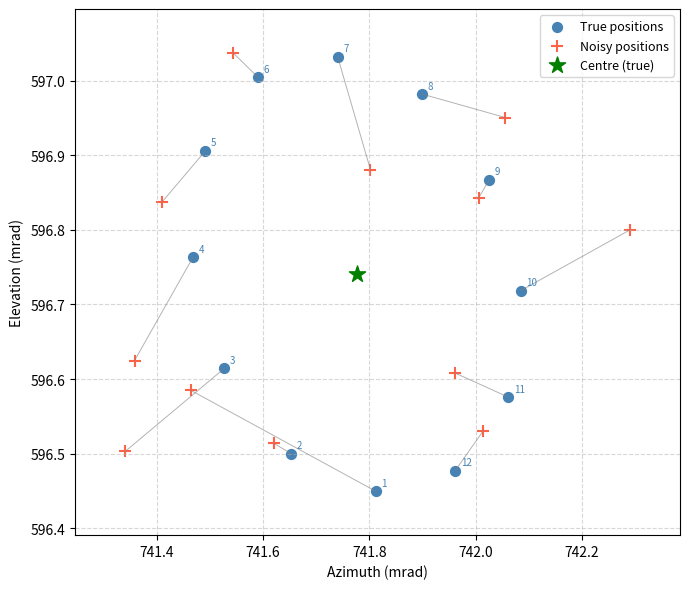
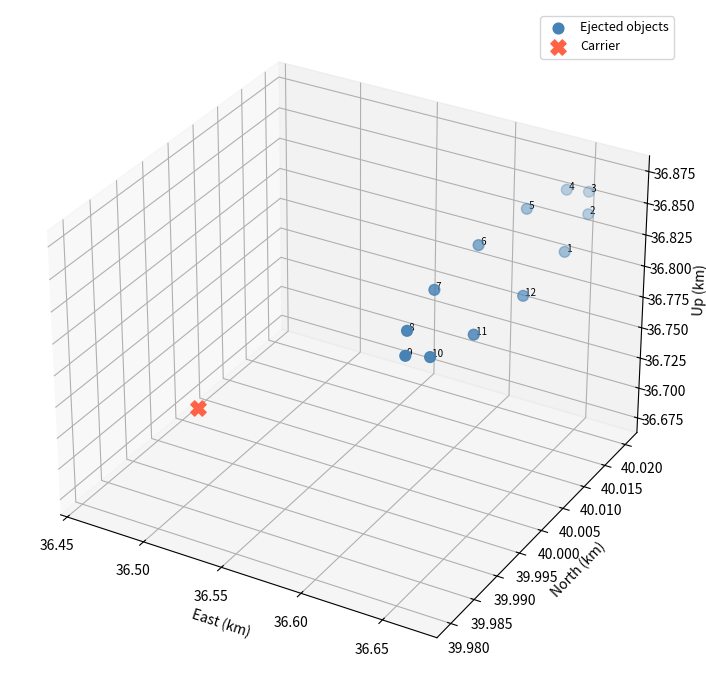
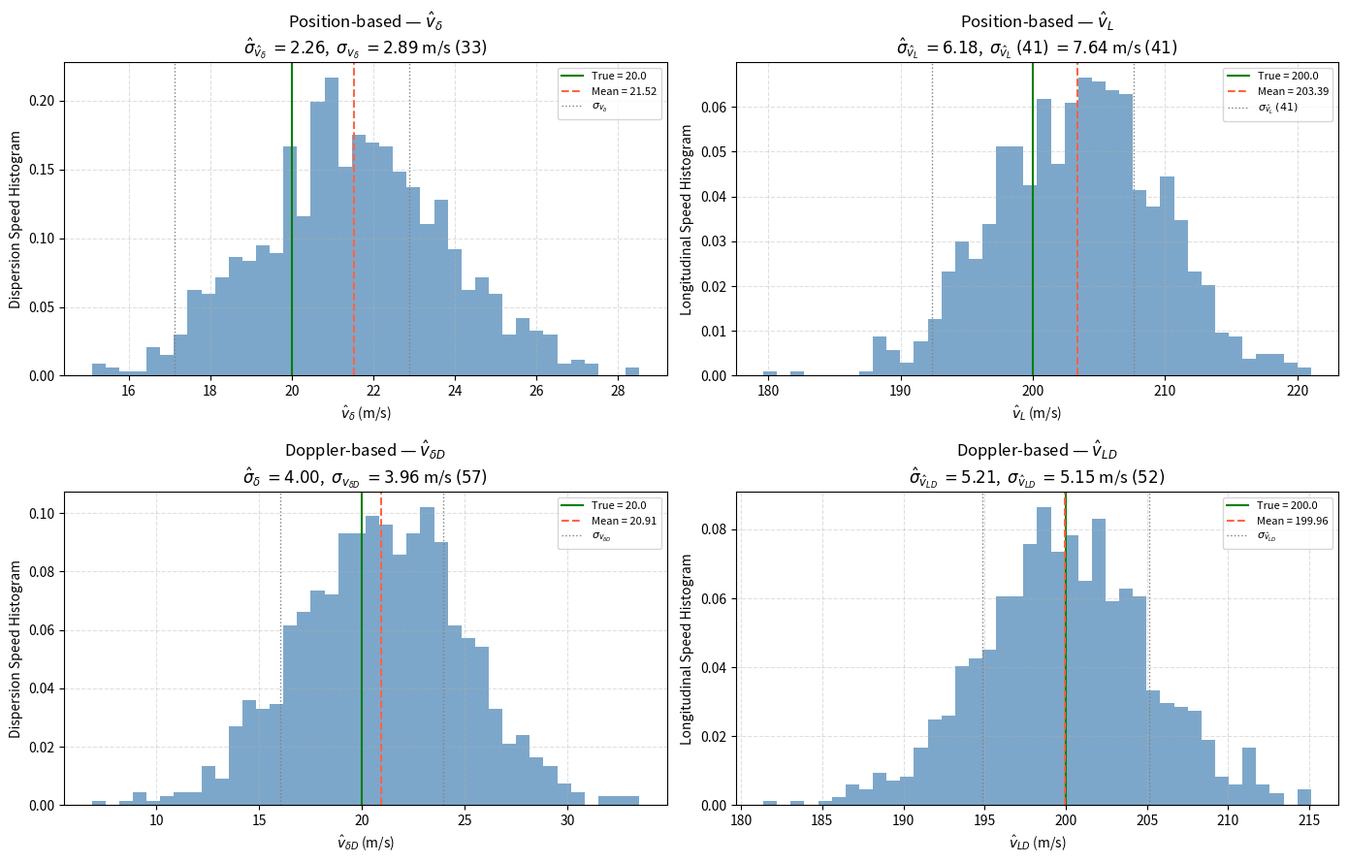

Write the Python code that produced these figures, in order.
#!/usr/bin/env python3
from __future__ import annotations

import argparse
from dataclasses import dataclass, asdict
from pathlib import Path

import numpy as np
import matplotlib

matplotlib.use("Agg")
import matplotlib.pyplot as plt
from mpl_toolkits.mplot3d import Axes3D


# ---------------------------------------------------------------------------
# Coordinate transforms
# ---------------------------------------------------------------------------


def cart2sph_ENU(xyz: np.ndarray) -> np.ndarray:
    x = xyz[..., 0]
    y = xyz[..., 1]
    z = xyz[..., 2]

    r = np.sqrt(x * x + y * y + z * z)
    rho = np.sqrt(x * x + y * y)

    az = np.arctan2(x, y)  # clockwise from North (ENU)
    el = np.arctan2(z, rho)

    return np.stack([r, az, el], axis=-1)


def sph2cart_ENU(rae: np.ndarray) -> np.ndarray:
    r = rae[..., 0]
    az = rae[..., 1]
    el = rae[..., 2]

    rho = r * np.cos(el)
    z = r * np.sin(el)
    x = rho * np.sin(az)
    y = rho * np.cos(az)

    return np.stack([x, y, z], axis=-1)


# ---------------------------------------------------------------------------
# Rotation matrices  (Eqs. 7–10)
# ---------------------------------------------------------------------------


def A1(alpha_c: float) -> np.ndarray:
    ca, sa = np.cos(alpha_c), np.sin(alpha_c)
    return np.array([[ca, sa, 0.0], [-sa, ca, 0.0], [0.0, 0.0, 1.0]])


def A2(eps_c: float) -> np.ndarray:
    ce, se = np.cos(eps_c), np.sin(eps_c)
    return np.array([[1.0, 0.0, 0.0], [0.0, se, ce], [0.0, -ce, se]])


def A_total(alpha_c: float, eps_c: float) -> np.ndarray:
    # Eq. (10)
    ca, sa = np.cos(alpha_c), np.sin(alpha_c)
    ce, se = np.cos(eps_c), np.sin(eps_c)

    return np.array(
        [
            [ca, sa * se, sa * ce],
            [-sa, ca * se, ca * ce],
            [0.0, -ce, se],
        ],
        dtype=float,
    )


# ---------------------------------------------------------------------------
# Cartesian noise MSE via linearised Jacobian
# ---------------------------------------------------------------------------


def cartesian_noise_MSE(
    r: float, az: float, el: float, sigma_r: float, sigma_az: float, sigma_el: float
) -> float:
    cos_el = np.cos(el)
    sin_el = np.sin(el)
    cos_az = np.cos(az)
    sin_az = np.sin(az)

    # Jacobian of sph2cart at (r, az, el)
    J = np.array(
        [
            [cos_el * sin_az, r * cos_el * cos_az, -r * sin_el * sin_az],
            [cos_el * cos_az, -r * cos_el * sin_az, -r * sin_el * cos_az],
            [sin_el, 0.0, r * cos_el],
        ]
    )

    R_sph = np.diag([sigma_r**2, sigma_az**2, sigma_el**2])
    R_xyz = J @ R_sph @ J.T
    return float(np.trace(R_xyz))


# ---------------------------------------------------------------------------
# Simulation parameters  (Section 5)
# ---------------------------------------------------------------------------


@dataclass(frozen=True)
class Params:
    n: int = 12
    t0: float = 0.0
    t_rho: float = 1.0
    g: float = 9.81

    v_delta: float = 20.0  # lateral speed
    v_L: float = 200.0  # longitudinal speed

    xc_m: tuple = (40e3, 40e3, 40e3)
    vc_mps: tuple = (-3.2e3, 0.0, -3.0e3)

    alpha_c_deg: float = -90.0
    eps_c_deg: float = -43.0

    # Measurement noise
    sigma_r: float = 5.0
    sigma_az: float = 0.15e-3
    sigma_el: float = 0.15e-3
    sigma_D: float = 1.0

    # Carrier track errors (Eqs. 40–41, 51–52)
    sigma_p: float = 5.0
    sigma_vc: float = 5.0

    me_over_mc: float = 0.1
    seed: int = 0


# ---------------------------------------------------------------------------
# Core simulation
# ---------------------------------------------------------------------------


def run_sim(p: Params) -> dict:
    rng = np.random.default_rng(p.seed)

    n = p.n
    dt = p.t_rho - p.t0

    xc = np.array(p.xc_m, dtype=float)
    vc = np.array(p.vc_mps, dtype=float)

    alpha_c = np.deg2rad(p.alpha_c_deg)
    eps_c = np.deg2rad(p.eps_c_deg)

    # Unit circle of dispersion directions
    angles = 2.0 * np.pi * np.arange(1, n + 1) / n
    v_unit_circle = np.stack(
        [np.sin(angles), np.cos(angles), np.zeros_like(angles)], axis=1
    )

    # Rotate into plane orthogonal to carrier velocity (Eq. 12)
    A = A_total(alpha_c, eps_c)
    A_inv = A.T
    v_unit_disp = (A @ v_unit_circle.T).T

    vc_norm = np.linalg.norm(vc)
    one_vc = vc / vc_norm

    v_disp = p.v_delta * v_unit_disp
    v_long = p.v_L * one_vc

    # Object velocities and positions (Eqs. 13–16)
    v_obj0 = vc[None, :] + v_disp + v_long[None, :]
    grav_term = np.array([0.0, 0.0, -p.g]) * (dt**2) / 2.0
    x_obj_true = xc[None, :] + v_obj0 * dt + grav_term[None, :]

    # Carrier after ejection (Eq. 43)
    vce = (vc_norm - p.me_over_mc * p.v_L) / (1.0 - p.me_over_mc)
    v_car_after = vce * one_vc
    x_car_true = xc + v_car_after * dt + grav_term

    # Spherical measurements (Eq. 17)
    u_obj_true = cart2sph_ENU(x_obj_true)

    # Add measurement noise
    noise = np.stack(
        [
            rng.normal(0.0, p.sigma_r, size=n),
            rng.normal(0.0, p.sigma_az, size=n),
            rng.normal(0.0, p.sigma_el, size=n),
        ],
        axis=1,
    )
    u_obj_noisy = u_obj_true + noise

    # Back to Cartesian (Eq. 22)
    z_obj_true = sph2cart_ENU(u_obj_true)
    z_obj_noisy = sph2cart_ENU(u_obj_noisy)

    # Object centroid (Eq. 24)
    z0_true = z_obj_true.mean(axis=0)
    z0_noisy = z_obj_noisy.mean(axis=0)

    # Rotate into circular frame (Eq. 25)
    y_true = (A_inv @ (z_obj_true - z0_true).T).T
    y_noisy = (A_inv @ (z_obj_noisy - z0_noisy).T).T

    # Noisy carrier estimates (Fix 2)
    xc_hat = xc + rng.normal(0.0, p.sigma_p / np.sqrt(3), size=3)
    vc_hat_norm = np.linalg.norm(vc) + rng.normal(0.0, p.sigma_vc)
    # vc_hat_vec = vc + rng.normal(0.0, p.sigma_vc / np.sqrt(3), size=3)
    # vc_hat_norm = np.linalg.norm(vc_hat_vec)

    # LOS geometry
    one_LOS_carrier = xc / np.linalg.norm(xc)
    one_LOS_obj = x_obj_true / np.linalg.norm(x_obj_true, axis=1, keepdims=True)

    phi_disp = np.sum(v_unit_disp * one_LOS_obj, axis=1)  # Eq. 53
    phi_cLOS = float(one_vc @ one_LOS_carrier)

    # Doppler measurements (Secs. 4.3–4.4)
    z_D_true = np.sum(v_obj0 * one_LOS_obj, axis=1)
    z_D_unresolved_true = float(np.mean(v_obj0 @ one_LOS_carrier))

    z_D_noisy = z_D_true + rng.normal(0.0, p.sigma_D, size=n)
    z_D_unresolved_noisy = z_D_unresolved_true + rng.normal(0.0, p.sigma_D)

    z_Dc_before_noisy = vc_norm * phi_cLOS + rng.normal(0.0, p.sigma_D)
    z_Dc_after_noisy = vce * phi_cLOS + rng.normal(0.0, p.sigma_D)

    # Representative Cartesian noise level sigma_w
    #   r_mean = float(u_obj_true[:, 0].mean())
    #   az_mean = float(u_obj_true[:, 1].mean())
    #   el_mean = float(u_obj_true[:, 2].mean())
    #   sigma_w = float(
    #       np.sqrt(
    #           cartesian_noise_MSE(
    #               r_mean, az_mean, el_mean, p.sigma_r, p.sigma_az, p.sigma_el
    #           )
    #       )
    #   )
    sigma_w = 10  # m

    return {
        "params": asdict(p),
        "dt": dt,
        "A": A,
        "A_inv": A_inv,
        "one_vc": one_vc,
        "one_LOS_carrier": one_LOS_carrier,
        "one_LOS_obj": one_LOS_obj,
        "phi_cLOS": phi_cLOS,
        "phi_disp": phi_disp,
        "vc_norm": vc_norm,
        "v_unit_disp": v_unit_disp,
        "v_obj0": v_obj0,
        "x_obj_true": x_obj_true,
        "x_car_true": x_car_true,
        "u_obj_true": u_obj_true,
        "u_obj_noisy": u_obj_noisy,
        "z_obj_true": z_obj_true,
        "z_obj_noisy": z_obj_noisy,
        "z0_true": z0_true,
        "z0_noisy": z0_noisy,
        "y_true": y_true,
        "y_noisy": y_noisy,
        "z_D_true": z_D_true,
        "z_D_noisy": z_D_noisy,
        "z_D_unresolved_noisy": z_D_unresolved_noisy,
        "z_Dc_before_noisy": z_Dc_before_noisy,
        "z_Dc_after_noisy": z_Dc_after_noisy,
        "xc_hat": xc_hat,
        "vc_hat_norm": vc_hat_norm,
        "vce": vce,
        "sigma_w": sigma_w,
    }


# ---------------------------------------------------------------------------
# Table 1 – theoretical standard deviations  (Eqs. 33, 41, 52, 57)
# ---------------------------------------------------------------------------


def compute_table1_sigmas(p: Params, sim: dict) -> dict:
    dt = sim["dt"]
    n = p.n
    sigma_w = sim["sigma_w"]

    # From position measurements

    # FIX 1: Dispersion speed s.d. corrected formula (Eq. 33)
    # Correct: sigma_w^2 / (n * dt^2)   [was: 2*sigma_w^2/n / dt^2]
    sigma_vdelta_pos = np.sqrt(sigma_w**2 / (n * dt**2))

    # Longitudinal speed s.d. (Eq. 41)
    sigma_vL_pos = np.sqrt((sigma_w**2 / n + p.sigma_p**2) / dt**2 + p.sigma_vc**2)

    # Two-point differencing baseline
    sigma_v2pt = np.sqrt(2.0 * sigma_w**2 / dt**2)

    # ------------------------------------------------------------------
    # From Doppler measurements
    # ------------------------------------------------------------------

    phi_cLOS = sim["phi_cLOS"]

    # Long speed from Doppler (Eq. 52)
    sigma_vL_doppler = np.sqrt(p.sigma_D**2 / phi_cLOS**2 + p.sigma_vc**2)

    # v_delta from Doppler (Eq. 57) — using per-target phi_disp (Fix 3)
    phi_disp = sim["phi_disp"]  # already per-target (Fix 3)
    n_h = n // 2
    phi_half = phi_disp[:n_h]

    # Eq. 57
    sum_term = np.sum(2.0 * p.sigma_D**2 / phi_half**2)
    sigma_vdelta_doppler = np.sqrt(sum_term / n**2)

    return {
        "sigma_vdelta_pos": sigma_vdelta_pos,
        "sigma_vL_pos": sigma_vL_pos,
        "sigma_vdelta_doppler": sigma_vdelta_doppler,
        "sigma_vL_doppler": sigma_vL_doppler,
        "sigma_v2pt_baseline": sigma_v2pt,
        "phi_cLOS": phi_cLOS,
    }


def compute_mle_estimates(p: Params, sim: dict) -> dict:
    """
    Estimate v_delta and v_L using position-based ML estimators, sec. 4.1 and 4.2.
    Uses noisy carrier position/velocity estimates (Fix 2).
    """

    dt = sim["dt"]
    n = p.n
    n_half = n // 2
    y_noisy = sim["y_noisy"]

    # Eq. 32: objects are on opposite sides of circle
    diffs = y_noisy[:n_half] - y_noisy[n_half:]
    d_i = np.linalg.norm(diffs, axis=1)

    v_hat_delta = d_i.sum() / (n / 2) / (2.0 * dt)

    # v_L MLE Eq. 40 — use noisy carrier position/speed estimates (Fix 2)
    xc_hat = sim["xc_hat"]
    vc_hat_norm = sim["vc_hat_norm"]
    z0_noisy = sim["z0_noisy"]

    v_hat_L = np.linalg.norm(z0_noisy - xc_hat) / dt - vc_hat_norm  # Eq. 40

    return {
        "v_hat_delta": float(v_hat_delta),
        "v_hat_L": float(v_hat_L),
        "d_i": d_i,
    }


def compute_doppler_mle_estimates(p: Params, sim: dict) -> dict:
    """
    Estimate v_delta and v_L using Doppler-based ML estimators, sec. 4.3 and 4.4.
    Uses noisy carrier velocity estimate (Fix 2) and per-target LOS phi_disp (Fix 3).
    """
    n = p.n
    n_half = n // 2

    phi_cLOS = sim["phi_cLOS"]
    phi_disp = sim["phi_disp"]  # per-target phi values (Fix 3)
    z_D_noisy = sim["z_D_noisy"]
    vc_hat_norm = sim["vc_hat_norm"]  # noisy carrier speed estimate (Fix 2)

    # --- v_L from Doppler (Eq. 51) ---
    # Use the unresolved blob Doppler measurement (carrier LOS projection), Eq. 49/51
    z_D_unresolved_noisy = sim["z_D_unresolved_noisy"]
    v_hat_L_doppler = z_D_unresolved_noisy / phi_cLOS - vc_hat_norm  # Eq. 51

    # --- v_delta from Doppler (Eq. 56) — per-target phi (Fix 3) ---
    diffs_D = z_D_noisy[:n_half] - z_D_noisy[n_half:]  # shape (n/2,)
    phi_half = phi_disp[:n_half]

    v_hat_delta_doppler = float(np.sum(diffs_D / (2.0 * phi_half)) / (n / 2))

    return {
        "v_hat_delta_doppler": v_hat_delta_doppler,
        "v_hat_L_doppler": float(v_hat_L_doppler),
    }


def run_monte_carlo(p: Params, n_trials: int = 1000) -> dict:
    v_hat_deltas = np.zeros(n_trials)
    v_hat_Ls = np.zeros(n_trials)
    v_hat_deltas_D = np.zeros(n_trials)
    v_hat_Ls_D = np.zeros(n_trials)

    for k in range(n_trials):
        sim_k = run_sim(Params(**{**asdict(p), "seed": k}))

        # Position-based
        mle_k = compute_mle_estimates(p, sim_k)
        v_hat_deltas[k] = mle_k["v_hat_delta"]
        v_hat_Ls[k] = mle_k["v_hat_L"]

        # Doppler-based
        mle_D_k = compute_doppler_mle_estimates(p, sim_k)
        v_hat_deltas_D[k] = mle_D_k["v_hat_delta_doppler"]
        v_hat_Ls_D[k] = mle_D_k["v_hat_L_doppler"]

    return {
        # Position-based
        "v_hat_deltas": v_hat_deltas,
        "v_hat_Ls": v_hat_Ls,
        "empirical_mean_delta": float(v_hat_deltas.mean()),
        "empirical_mean_L": float(v_hat_Ls.mean()),
        "empirical_std_delta": float(v_hat_deltas.std()),
        "empirical_std_L": float(v_hat_Ls.std()),
        # Doppler-based
        "v_hat_deltas_D": v_hat_deltas_D,
        "v_hat_Ls_D": v_hat_Ls_D,
        "empirical_mean_delta_D": float(v_hat_deltas_D.mean()),
        "empirical_mean_L_D": float(v_hat_Ls_D.mean()),
        "empirical_std_delta_D": float(v_hat_deltas_D.std()),
        "empirical_std_L_D": float(v_hat_Ls_D.std()),
        "n_trials": n_trials,
    }


def plot_mc(outdir: Path, p: Params, mc: dict, sigmas: dict) -> None:
    fig, axes = plt.subplots(2, 2, figsize=(14, 9))

    configs = [
        (
            axes[0, 0],
            mc["v_hat_deltas"],
            p.v_delta,
            sigmas["sigma_vdelta_pos"],
            "$\\hat{v}_\\delta$",
            "Position-based",
            r"$\hat{\sigma}_{\hat{v}_\delta}$",
            r"$\sigma_{v_\delta}$",
            "Dispersion Speed Histogram",
            "$(33)$",
        ),
        (
            axes[0, 1],
            mc["v_hat_Ls"],
            p.v_L,
            sigmas["sigma_vL_pos"],
            "$\\hat{v}_L$",
            "Position-based",
            r"$\hat{\sigma}_{\hat{v}_L}$",
            r"$\sigma_{\hat{v}_L}$ $(41)$",
            "Longitudinal Speed Histogram",
            "$(41)$",
        ),
        (
            axes[1, 0],
            mc["v_hat_deltas_D"],
            p.v_delta,
            sigmas["sigma_vdelta_doppler"],
            "$\\hat{v}_{\\delta D}$",
            "Doppler-based",
            r"$\hat{\sigma}_{\delta}$",
            r"$\sigma_{v_{\delta D}}$",
            "Dispersion Speed Histogram",
            "$(57)$",
        ),
        (
            axes[1, 1],
            mc["v_hat_Ls_D"],
            p.v_L,
            sigmas["sigma_vL_doppler"],
            "$\\hat{v}_{L D}$",
            "Doppler-based",
            r"$\hat{\sigma}_{\hat{v}_{LD}}$",
            r"$\sigma_{\hat{v}_{LD}}$",
            "Longitudinal Speed Histogram",
            "$(52)$",
        ),
    ]

    for (
        ax,
        vals,
        true_val,
        theo_sigma,
        label,
        subtitle,
        emp_sym,
        theo_sym,
        y_label,
        eq,
    ) in configs:
        ax.hist(vals, bins=40, color="steelblue", alpha=0.7, density=True)
        ax.axvline(
            true_val, color="green", lw=1.5, ls="-", label=f"True = {true_val:.1f}"
        )
        ax.axvline(
            vals.mean(),
            color="tomato",
            lw=1.5,
            ls="--",
            label=f"Mean = {vals.mean():.2f}",
        )
        ax.axvline(
            true_val + theo_sigma,
            color="gray",
            lw=1.0,
            ls=":",
            label=theo_sym,
        )
        ax.axvline(true_val - theo_sigma, color="gray", lw=1.0, ls=":")

        ax.set_xlabel(f"{label} (m/s)")
        ax.set_ylabel(y_label)
        ax.set_title(
            f"{subtitle} — {label}\n"
            + emp_sym
            + f" $= {vals.std():.2f}$,  "
            + theo_sym
            + f" $= {theo_sigma:.2f}$ m/s {eq}"
        )
        ax.legend(fontsize=8)
        ax.grid(True, ls="--", alpha=0.4)

    plt.tight_layout()
    plt.savefig(outdir / "MC.png", dpi=200)
    plt.close(fig)


def print_mc(p: Params, mc: dict, sigmas: dict) -> str:
    lines = [
        "=" * 75,
        f"Monte Carlo validation  (N = {mc['n_trials']} trials)",
        "=" * 75,
        f"{'':<38} {'v_delta':>12} {'v_L':>12}",
        "-" * 75,
        f"{'True value (m/s)':<38} {p.v_delta:>12.4f} {p.v_L:>12.4f}",
        "",
        "  --- Position-based ---",
        f"{'MC mean (m/s)':<38} {mc['empirical_mean_delta']:>12.4f} {mc['empirical_mean_L']:>12.4f}",
        f"{'Empirical std (m/s)':<38} {mc['empirical_std_delta']:>12.4f} {mc['empirical_std_L']:>12.4f}",
        f"{'Theoretical std (m/s)':<38} {sigmas['sigma_vdelta_pos']:>12.4f} {sigmas['sigma_vL_pos']:>12.4f}",
        "",
        "  --- Doppler-based ---",
        f"{'MC mean (m/s)':<38} {mc['empirical_mean_delta_D']:>12.4f} {mc['empirical_mean_L_D']:>12.4f}",
        f"{'Empirical std (m/s)':<38} {mc['empirical_std_delta_D']:>12.4f} {mc['empirical_std_L_D']:>12.4f}",
        f"{'Theoretical std (m/s)':<38} {sigmas['sigma_vdelta_doppler']:>12.4f} {sigmas['sigma_vL_doppler']:>12.4f}",
        "-" * 75,
        "",
    ]
    return "\n".join(lines)


def compute_R2(p: Params, sim: dict) -> dict:
    u_obj_true = sim["u_obj_true"]
    z0_true = sim["z0_true"]
    x_car_true = sim["x_car_true"]

    ranges_obj = u_obj_true[:, 0]
    range_centre = np.linalg.norm(z0_true)
    range_carrier = np.linalg.norm(x_car_true)

    return {
        "ranges_obj": ranges_obj,
        "range_centre": range_centre,
        "range_carrier": range_carrier,
        "vce": sim["vce"],
    }


def plot_R1(outdir: Path, sim: dict) -> None:
    """2D az/el view of true vs noisy object positions."""

    u_obj_true = sim["u_obj_true"]
    u_obj_noisy = sim["u_obj_noisy"]

    az_true = u_obj_true[:, 1] * 1e3
    el_true = u_obj_true[:, 2] * 1e3

    az_noisy = u_obj_noisy[:, 1] * 1e3
    el_noisy = u_obj_noisy[:, 2] * 1e3

    z0_true = sim["z0_true"]
    u_z0_true = cart2sph_ENU(z0_true)
    az_ctr = u_z0_true[1] * 1e3
    el_ctr = u_z0_true[2] * 1e3

    fig, ax = plt.subplots(figsize=(7, 6))

    for i in range(len(az_true)):
        ax.plot(
            [az_true[i], az_noisy[i]],
            [el_true[i], el_noisy[i]],
            color="gray",
            linewidth=0.7,
            alpha=0.6,
        )

    ax.scatter(
        az_true, el_true, marker="o", color="steelblue", s=50, label="True positions"
    )
    ax.scatter(
        az_noisy, el_noisy, marker="+", color="tomato", s=80, label="Noisy positions"
    )
    ax.scatter(az_ctr, el_ctr, marker="*", s=150, color="green", label="Centre (true)")

    for i in range(len(az_true)):
        ax.annotate(
            str(i + 1),
            (az_true[i], el_true[i]),
            textcoords="offset points",
            xytext=(4, 4),
            fontsize=7,
            color="steelblue",
        )

    all_az = np.concatenate([az_true, az_noisy, [az_ctr]])
    all_el = np.concatenate([el_true, el_noisy, [el_ctr]])

    pad_az = 0.10 * (all_az.max() - all_az.min())
    pad_el = 0.10 * (all_el.max() - all_el.min())

    ax.set_xlim(all_az.min() - pad_az, all_az.max() + pad_az)
    ax.set_ylim(all_el.min() - pad_el, all_el.max() + pad_el)

    ax.set_xlabel("Azimuth (mrad)")
    ax.set_ylabel("Elevation (mrad)")
    #   ax.set_title(
    #       "R1 – Ejected objects at $t_\\rho = 1\\,$s\n"
    #       "(true = circles, noisy = crosses, centre = star)"
    #   )
    ax.legend(fontsize=9)
    ax.grid(True, linestyle="--", alpha=0.5)

    plt.tight_layout()
    plt.savefig(outdir / "R1.png", dpi=200)
    plt.close(fig)


def plot_R3(outdir: Path, sim: dict) -> None:
    """3D positions of objects and carrier at t_rho."""

    x_obj = sim["x_obj_true"]
    x_car = sim["x_car_true"]

    x_obj_km = x_obj / 1e3
    x_car_km = x_car / 1e3

    fig = plt.figure(figsize=(8, 7))
    ax = fig.add_subplot(111, projection="3d")

    ax.scatter(
        x_obj_km[:, 0],
        x_obj_km[:, 1],
        x_obj_km[:, 2],
        s=60,
        marker="o",
        color="steelblue",
        label="Ejected objects",
    )

    ax.scatter(
        [x_car_km[0]],
        [x_car_km[1]],
        [x_car_km[2]],
        s=120,
        marker="X",
        color="tomato",
        label="Carrier",
    )

    for i in range(len(x_obj_km)):
        ax.text(x_obj_km[i, 0], x_obj_km[i, 1], x_obj_km[i, 2], f" {i+1}", fontsize=7)

    ax.set_xlabel("East (km)")
    ax.set_ylabel("North (km)")
    ax.set_zlabel("Up (km)")
    #   ax.set_title(
    #       "R3 – 3D positions at $t_\\rho = 1\\,$s\n" "(carrier = X, objects = circles)"
    #   )
    ax.legend(fontsize=9)

    plt.tight_layout()
    plt.savefig(outdir / "R3.png", dpi=200)
    plt.close(fig)


def print_R2(p: Params, r2: dict) -> str:
    lines = []
    lines.append("=" * 60)
    lines.append("R2 – True ranges of ejected objects at t_rho = 1 s")
    lines.append("=" * 60)
    for i, rng in enumerate(r2["ranges_obj"]):
        lines.append(f"  Object {i+1:2d}:  range = {rng/1e3:8.4f} km")
    lines.append(f"  Centre:     range = {r2['range_centre']/1e3:8.4f} km")
    lines.append(f"  Carrier:    range = {r2['range_carrier']/1e3:8.4f} km")
    lines.append(f"  vce (carrier speed after ejection): {r2['vce']:.4f} m/s")
    lines.append("")
    return "\n".join(lines)


def print_table1(p: Params, sigmas: dict, mle: dict, mle_D: dict, mc: dict) -> str:
    W = 80
    lines = ["=" * W, "Table 1 – Speed estimate standard deviations (m/s)", "=" * W]

    lines.append(
        f"{'Method':<38} {'v_delta theo':>13} {'v_delta emp':>13} {'v_L theo':>13} {'v_L emp':>13}"
    )
    lines.append("-" * W)
    lines.append(
        f"{'Position meas. (Eq 33,41)':<38} "
        f"{sigmas['sigma_vdelta_pos']:>13.4f} {mc['empirical_std_delta']:>13.4f} "
        f"{sigmas['sigma_vL_pos']:>13.4f} {mc['empirical_std_L']:>13.4f}"
    )
    lines.append(
        f"{'Doppler meas. (Eq 57,52)':<38} "
        f"{sigmas['sigma_vdelta_doppler']:>13.4f} {mc['empirical_std_delta_D']:>13.4f} "
        f"{sigmas['sigma_vL_doppler']:>13.4f} {mc['empirical_std_L_D']:>13.4f}"
    )
    lines.append("-" * W)
    lines.append(
        f"{'Baseline 2-pt diff. (Eq 34)':<38} "
        f"{sigmas['sigma_v2pt_baseline']:>13.4f} {'N/A':>13} "
        f"{sigmas['sigma_v2pt_baseline']:>13.4f} {'N/A':>13}"
    )
    lines += [
        "",
        f"  MC trials = {mc['n_trials']}   |   "
        f"mean v_delta = {mc['empirical_mean_delta']:.4f} m/s  (true = {p.v_delta:.2f})   |   "
        f"mean v_L = {mc['empirical_mean_L']:.4f} m/s  (true = {p.v_L:.2f})",
        f"  Doppler MC: "
        f"mean v_delta_D = {mc['empirical_mean_delta_D']:.4f} m/s   |   "
        f"mean v_L_D = {mc['empirical_mean_L_D']:.4f} m/s",
        "",
        f"  phi_cLOS = {sigmas['phi_cLOS']:.6f}",
        "",
        "-" * W,
        "Single-run MLE (seed=0):",
        f"  [Position] v_delta: true={p.v_delta:.2f}  est={mle['v_hat_delta']:.4f}  err={mle['v_hat_delta']-p.v_delta:+.4f} m/s",
        f"  [Position] v_L:     true={p.v_L:.2f}  est={mle['v_hat_L']:.4f}  err={mle['v_hat_L']-p.v_L:+.4f} m/s",
        f"  [Doppler]  v_delta: true={p.v_delta:.2f}  est={mle_D['v_hat_delta_doppler']:.4f}  err={mle_D['v_hat_delta_doppler']-p.v_delta:+.4f} m/s",
        f"  [Doppler]  v_L:     true={p.v_L:.2f}  est={mle_D['v_hat_L_doppler']:.4f}  err={mle_D['v_hat_L_doppler']-p.v_L:+.4f} m/s",
        "",
        "CORRECTIONS APPLIED:",
        "  Fix 1: Eq.(33) sigma_vdelta_pos = sigma_w / (sqrt(n) * dt)  [was sqrt(2)*sigma_w/(sqrt(n)*dt)]",
        "  Fix 2: Carrier position/velocity estimates include Gaussian noise (sigma_p, sigma_vc)",
        "  Fix 3: Per-target LOS vectors used in Eq.(53) phi_disp[i] = 1_vdi . 1_LOS,i",
        "",
    ]
    return "\n".join(lines)


# ---------------------------------------------------------------------------
# Main
# ---------------------------------------------------------------------------


def main():
    parser = argparse.ArgumentParser(description="Carrier deploying objects simulation")
    parser.add_argument("--outdir", default="outputs")
    parser.add_argument("--seed", type=int, default=0)
    parser.add_argument("--mc-trials", type=int, default=1000)
    args = parser.parse_args()

    outdir = Path(args.outdir)
    outdir.mkdir(parents=True, exist_ok=True)

    p = Params(seed=args.seed)

    sim = run_sim(p)
    sigmas = compute_table1_sigmas(p, sim)
    mle = compute_mle_estimates(p, sim)
    mle_D = compute_doppler_mle_estimates(p, sim)
    r2 = compute_R2(p, sim)

    print(f"Running Monte Carlo ({args.mc_trials} trials)...")
    mc = run_monte_carlo(p, n_trials=args.mc_trials)

    np.savez(
        str(outdir / "arrays.npz"),
        **{k: v for k, v in sim.items() if isinstance(v, np.ndarray)},
    )

    plot_R1(outdir, sim)
    plot_R3(outdir, sim)
    plot_mc(outdir, p, mc, sigmas)

    out_r2 = print_R2(p, r2)
    out_t1 = print_table1(p, sigmas, mle, mle_D, mc=mc)
    out_mc = print_mc(p, mc, sigmas)

    report = out_r2 + "\n" + out_t1 + "\n" + out_mc

    print(report)

    with open(outdir / "results.txt", "w") as f:
        f.write(report)

    print(f"\nFiles saved to: {outdir}/")
    print("  R1.png  – az/el plot (true + noisy)")
    print("  R3.png  – 3D positions")
    print("  MC.png  – Monte Carlo histograms (position + Doppler)")
    print("  results.txt")
    print("  arrays.npz")
    print(f"sigma_w = {sim['sigma_w']:.4f} m")


if __name__ == "__main__":
    main()
